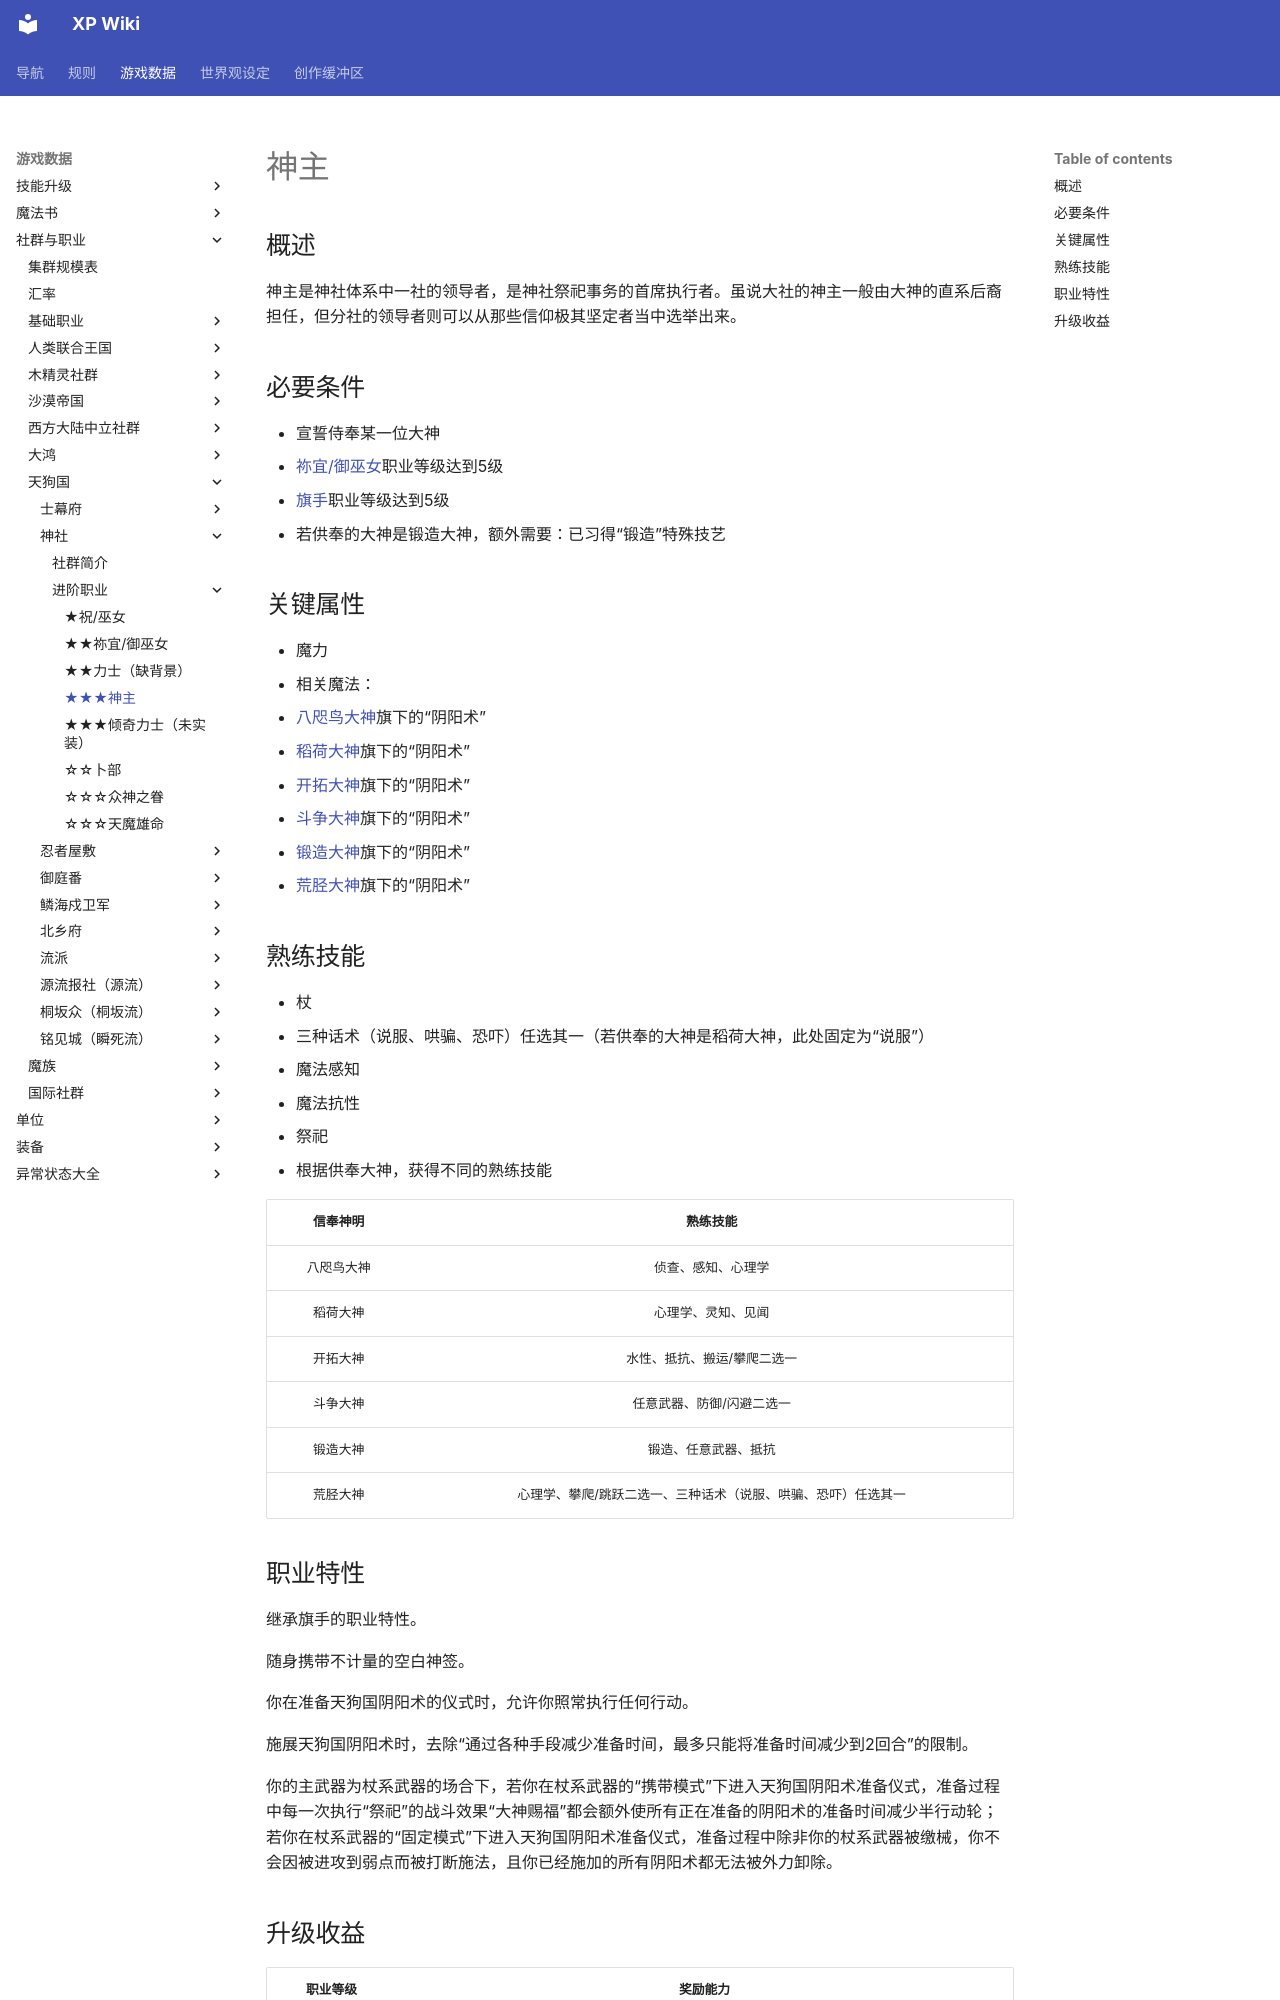

repository: amiduMotokyo/xp-wiki · page: rules/data/social/Tengu/jinja/kannushi/index.html · generator: mkdocs

# 神主

## 概述

神主是神社体系中一社的领导者，是神社祭祀事务的首席执行者。虽说大社的神主一般由大神的直系后裔担任，但分社的领导者则可以从那些信仰极其坚定者当中选举出来。

## 必要条件

* 宣誓侍奉某一位大神
* <a href="../negi_omiko" target="_blank">祢宜/御巫女</a>职业等级达到5级
* <a href="../../../basicJob/Standard-bearer" target="_blank">旗手</a>职业等级达到5级
* 若供奉的大神是锻造大神，额外需要：已习得“锻造”特殊技艺

## 关键属性

* 魔力
* 相关魔法：
  * <a href="/rules/data/magic/faith/Tengu/yatagarasuKami/" target="_blank">八咫鸟大神</a>旗下的“阴阳术”
  * <a href="/rules/data/magic/faith/Tengu/inariKami/" target="_blank">稻荷大神</a>旗下的“阴阳术”
  * <a href="/rules/data/magic/faith/Tengu/kaitakuKami/" target="_blank">开拓大神</a>旗下的“阴阳术”
  * <a href="/rules/data/magic/faith/Tengu/tatakaiKami/" target="_blank">斗争大神</a>旗下的“阴阳术”
  * <a href="/rules/data/magic/faith/Tengu/tanzouKami/" target="_blank">锻造大神</a>旗下的“阴阳术”
  * <a href="/rules/data/magic/faith/Tengu/arasuneKami/" target="_blank">荒胫大神</a>旗下的“阴阳术”

## 熟练技能

* 杖
* 三种话术（说服、哄骗、恐吓）任选其一（若供奉的大神是稻荷大神，此处固定为“说服”）
* 魔法感知
* 魔法抗性
* 祭祀
* 根据供奉大神，获得不同的熟练技能

信奉神明|熟练技能
:--:|:--:
八咫鸟大神|侦查、感知、心理学
稻荷大神|心理学、灵知、见闻
开拓大神|水性、抵抗、搬运/攀爬二选一
斗争大神|任意武器、防御/闪避二选一
锻造大神|锻造、任意武器、抵抗
荒胫大神|心理学、攀爬/跳跃二选一、三种话术（说服、哄骗、恐吓）任选其一

## 职业特性

继承旗手的职业特性。

随身携带不计量的空白神签。

你在准备天狗国阴阳术的仪式时，允许你照常执行任何行动。

施展天狗国阴阳术时，去除“通过各种手段减少准备时间，最多只能将准备时间减少到2回合”的限制。

你的主武器为杖系武器的场合下，若你在杖系武器的“携带模式”下进入天狗国阴阳术准备仪式，准备过程中每一次执行“祭祀”的战斗效果“大神赐福”都会额外使所有正在准备的阴阳术的准备时间减少半行动轮；若你在杖系武器的“固定模式”下进入天狗国阴阳术准备仪式，准备过程中除非你的杖系武器被缴械，你不会因被进攻到弱点而被打断施法，且你已经施加的所有阴阳术都无法被外力卸除。
